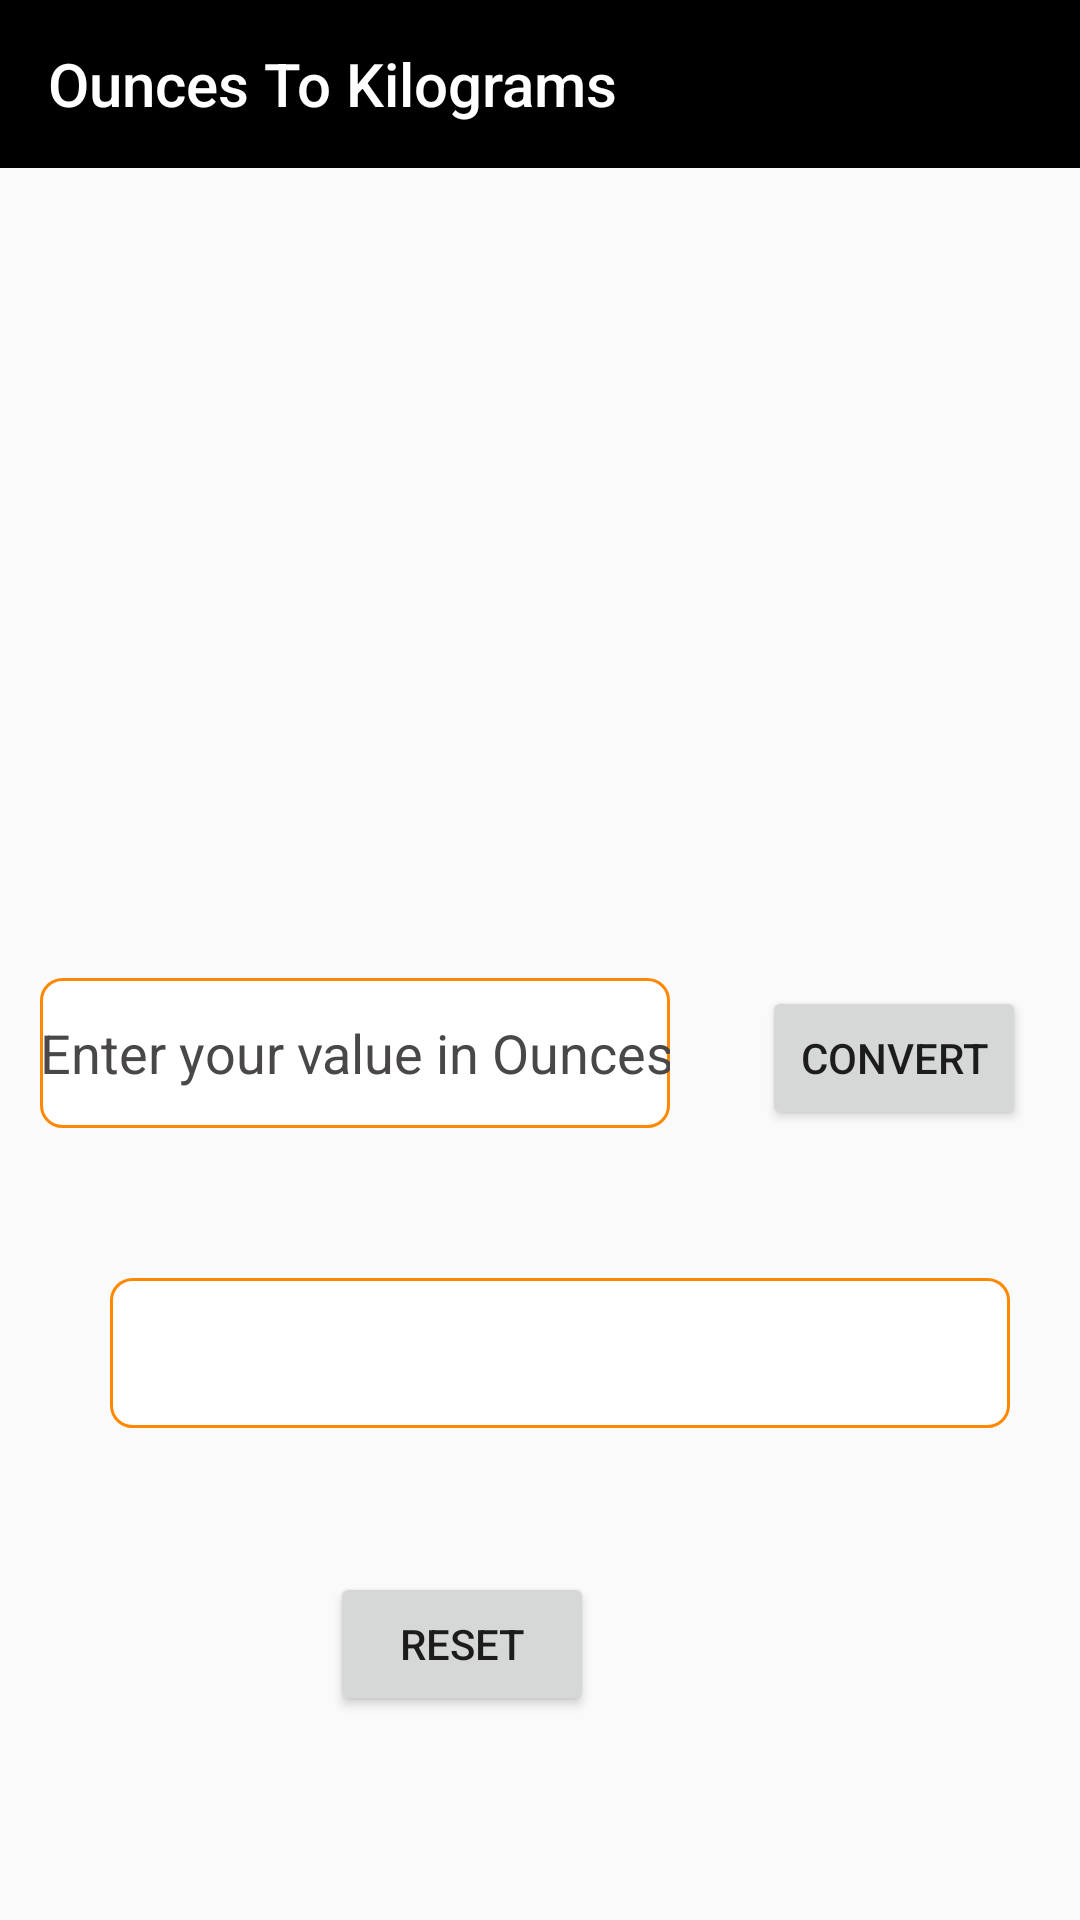

The Android layout XML behind this screen, and the referenced resources:
<!-- AndroidManifest.xml: application theme Theme.AppCompat.Light.NoActionBar -->
<!-- res/layout/activity_ounces_to_kilograms.xml -->
<?xml version="1.0" encoding="utf-8"?>
<androidx.constraintlayout.widget.ConstraintLayout xmlns:android="http://schemas.android.com/apk/res/android"
    xmlns:app="http://schemas.android.com/apk/res-auto"
    xmlns:tools="http://schemas.android.com/tools"
    android:layout_width="match_parent"
    android:layout_height="match_parent"
    tools:context=".OuncesToKilograms">

    <androidx.appcompat.widget.Toolbar
        android:id="@+id/toolbarForOunces"
        android:layout_width="match_parent"
        android:layout_height="wrap_content"
        android:layout_marginBottom="320dp"
        android:background="@color/black"
        app:layout_constraintBottom_toTopOf="@+id/editTextForOunces"
        app:layout_constraintTop_toTopOf="parent"
        app:layout_constraintVertical_bias="0.0"
        app:title="Ounces To Kilograms"
        app:titleTextColor="@color/white"
        tools:layout_editor_absoluteX="0dp" />

    <EditText
        android:id="@+id/editTextForOunces"
        android:layout_width="wrap_content"
        android:layout_height="50dp"
        android:layout_marginBottom="264dp"
        android:background="@drawable/border"
        android:ems="10"
        android:hint="@string/enter_your_value_in_ounces"
        android:inputType="numberDecimal"
        android:textColor="@color/black"
        android:textColorHint="@color/grey"
        app:layout_constraintBottom_toBottomOf="parent"
        app:layout_constraintEnd_toEndOf="parent"
        app:layout_constraintHorizontal_bias="0.089"
        app:layout_constraintStart_toStartOf="parent" />

    <TextView
        android:id="@+id/editTextForKilograms"
        android:layout_width="300dp"
        android:layout_height="50dp"
        android:layout_marginBottom="164dp"
        android:background="@drawable/border"
        android:ems="10"
        android:padding="10dp"
        android:textColor="@color/black"
        android:textSize="20dp"
        app:layout_constraintBottom_toBottomOf="parent"
        app:layout_constraintEnd_toEndOf="parent"
        app:layout_constraintHorizontal_bias="0.497"
        app:layout_constraintStart_toStartOf="@+id/editTextForOunces"
        app:layout_constraintTop_toBottomOf="@+id/editTextForOunces"
        app:layout_constraintVertical_bias="1.0" />


    <Button
        android:id="@+id/convertButtonForOunces"
        android:layout_width="wrap_content"
        android:layout_height="wrap_content"
        android:layout_marginEnd="18dp"
        android:text="@string/convert"
        app:layout_constraintBaseline_toBaselineOf="@+id/editTextForOunces"
        app:layout_constraintEnd_toEndOf="parent" />

    <Button
        android:id="@+id/resetButtonForOunces"
        android:layout_width="wrap_content"
        android:layout_height="wrap_content"
        android:layout_marginTop="148dp"
        android:layout_marginEnd="144dp"
        android:text="@string/reset"
        app:layout_constraintEnd_toEndOf="@+id/convertButtonForOunces"
        app:layout_constraintTop_toBottomOf="@+id/editTextForOunces" />

</androidx.constraintlayout.widget.ConstraintLayout>
<!-- resources referenced by this layout -->
<resources>
  <color name="black">#FF000000</color>
  <color name="grey">#494747</color>
  <color name="white">#FFFFFFFF</color>
  <!-- drawable border (drawable-v24) -->
  <?xml version="1.0" encoding="utf-8"?>
  <shape xmlns:android="http://schemas.android.com/apk/res/android"
      android:shape="rectangle" >
  
      
      <solid
          android:color="@color/white" >
      </solid>
  
      
      <stroke
          android:width="1dp"
          android:color="@android:color/holo_orange_dark" >
      </stroke>
  
      
      <corners
          android:radius="7dp"   >
      </corners>
  
  </shape>
  <string name="convert">Convert</string>
  <string name="enter_your_value_in_ounces">Enter your value in Ounces</string>
  <string name="reset">Reset</string>
</resources>
